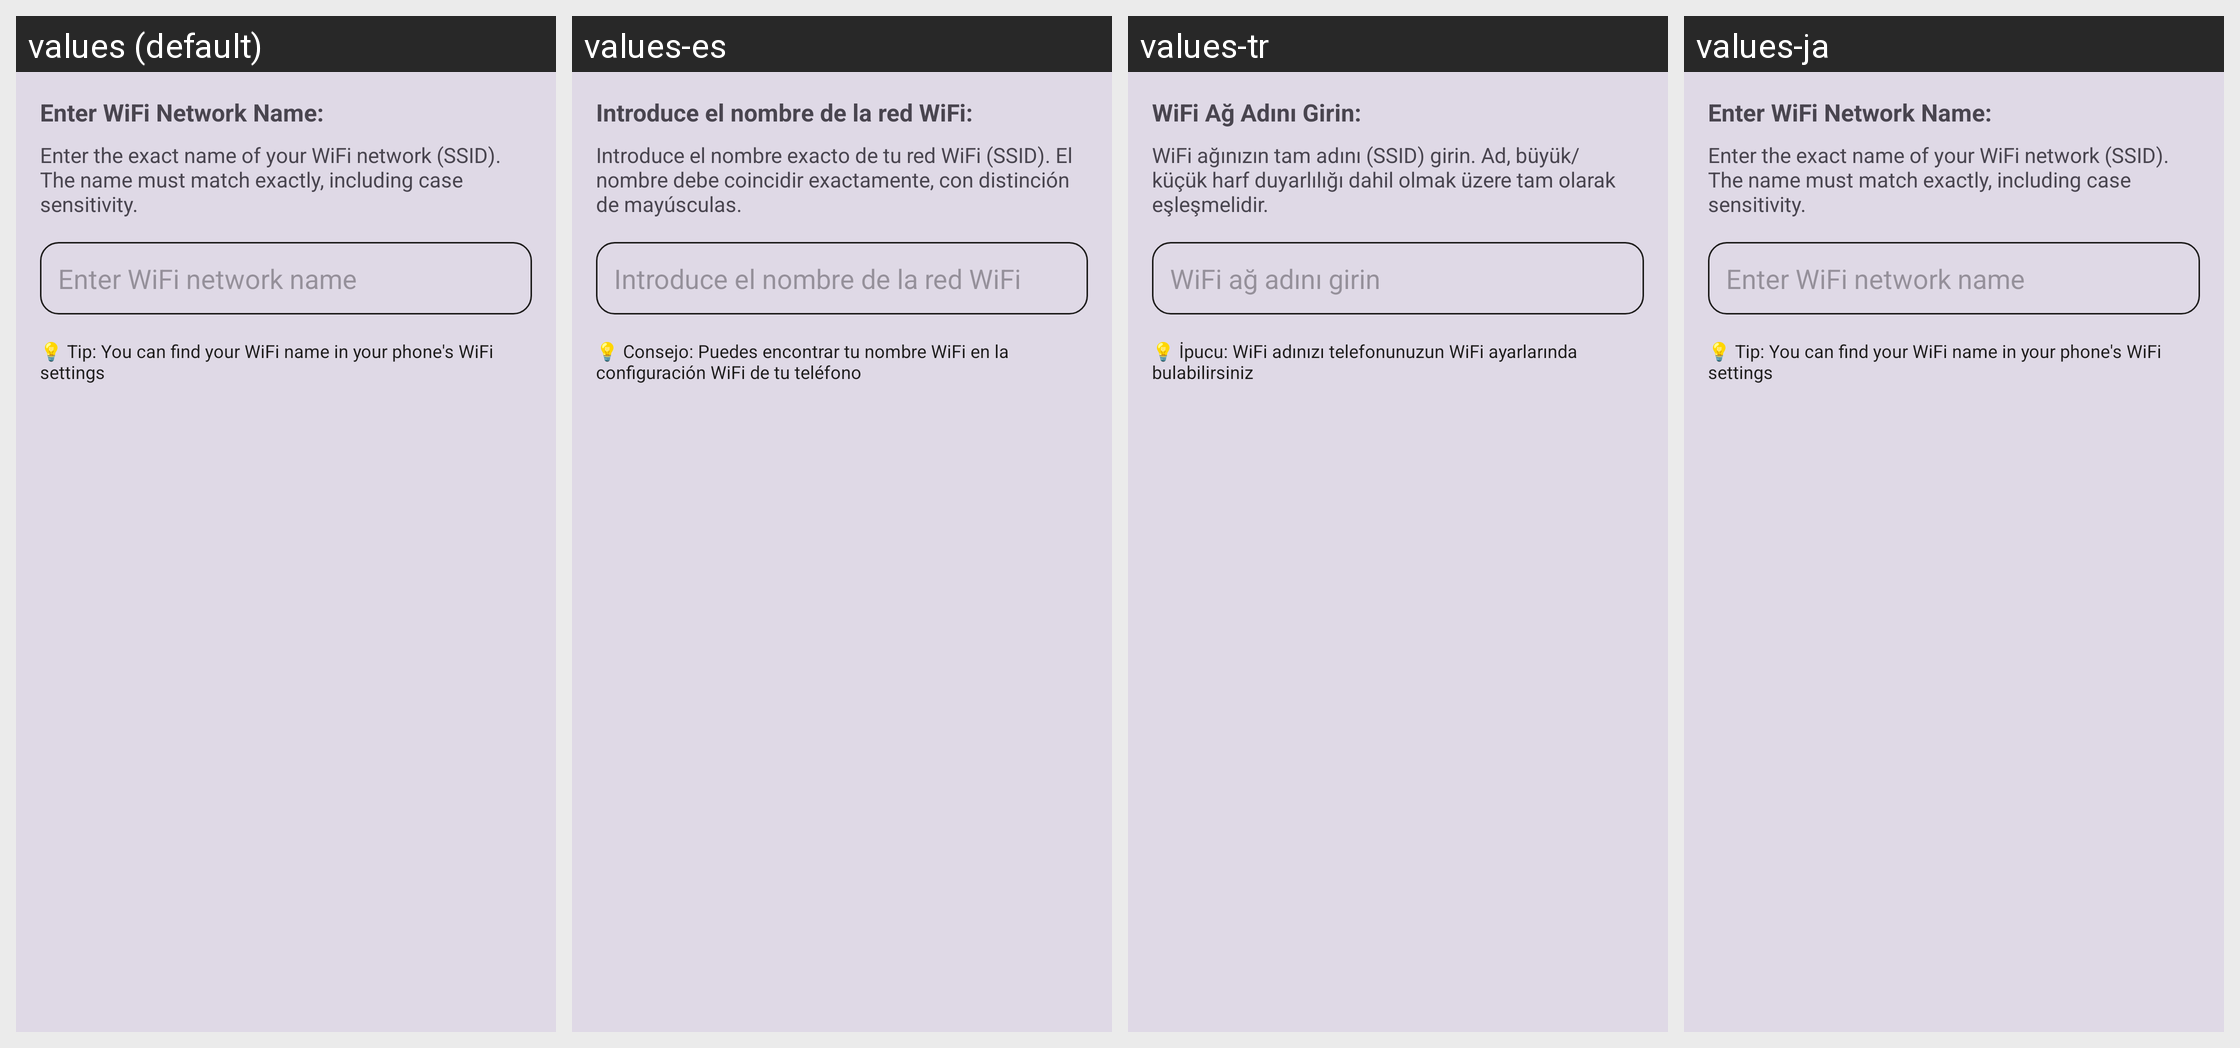

Strings drawn on this Android screen and how each of the app's shown locales translates them:
Android screen res/layout/dialog_wifi_configuration.xml rendered under 4 locales, left to right: values (default), values-es, values-tr, values-ja. Device: Nexus 5 (rendered at 1080×1920; each locale shown at half size, 540×960, under a caption strip naming it); theme Theme.SpeakThat.
Other locales in the repository, not shown: values-ar, values-cs, values-da, values-de, values-el, values-en, values-en-rGB, values-fr, values-haw, values-he, values-hi, values-id, values-it, values-ko, values-nl, values-no, values-pa, values-pa-rIN, values-pl, values-pt, values-pt-rBR, values-ru, values-sv, values-th, values-uk, values-ur, values-vi, values-zh-rCN, values-zh-rTW.
Strings drawn on this screen, with the default value and each locale's value (text and hints the layout hard-codes, and strings that could not be matched under every locale, appear in the picture but are not listed):

wifi_config_enter_name
  values: Enter WiFi Network Name:
  values-es: Introduce el nombre de la red WiFi:
  values-tr: WiFi Ağ Adını Girin:
  values-ja: Enter WiFi Network Name:

wifi_config_description
  values: Enter the exact name of your WiFi network (SSID). The name must match exactly, including case sensitivity.
  values-es: Introduce el nombre exacto de tu red WiFi (SSID). El nombre debe coincidir exactamente, con distinción de mayúsculas.
  values-tr: WiFi ağınızın tam adını (SSID) girin. Ad, büyük/küçük harf duyarlılığı dahil olmak üzere tam olarak eşleşmelidir.
  values-ja: Enter the exact name of your WiFi network (SSID). The name must match exactly, including case sensitivity.

hint_wifi_network_name
  values: Enter WiFi network name
  values-es: Introduce el nombre de la red WiFi
  values-tr: WiFi ağ adını girin
  values-ja: Enter WiFi network name

wifi_config_tip
  values: 💡 Tip: You can find your WiFi name in your phone's WiFi settings
  values-es: 💡 Consejo: Puedes encontrar tu nombre WiFi en la configuración WiFi de tu teléfono
  values-tr: 💡 İpucu: WiFi adınızı telefonunuzun WiFi ayarlarında bulabilirsiniz
  values-ja: 💡 Tip: You can find your WiFi name in your phone's WiFi settings
